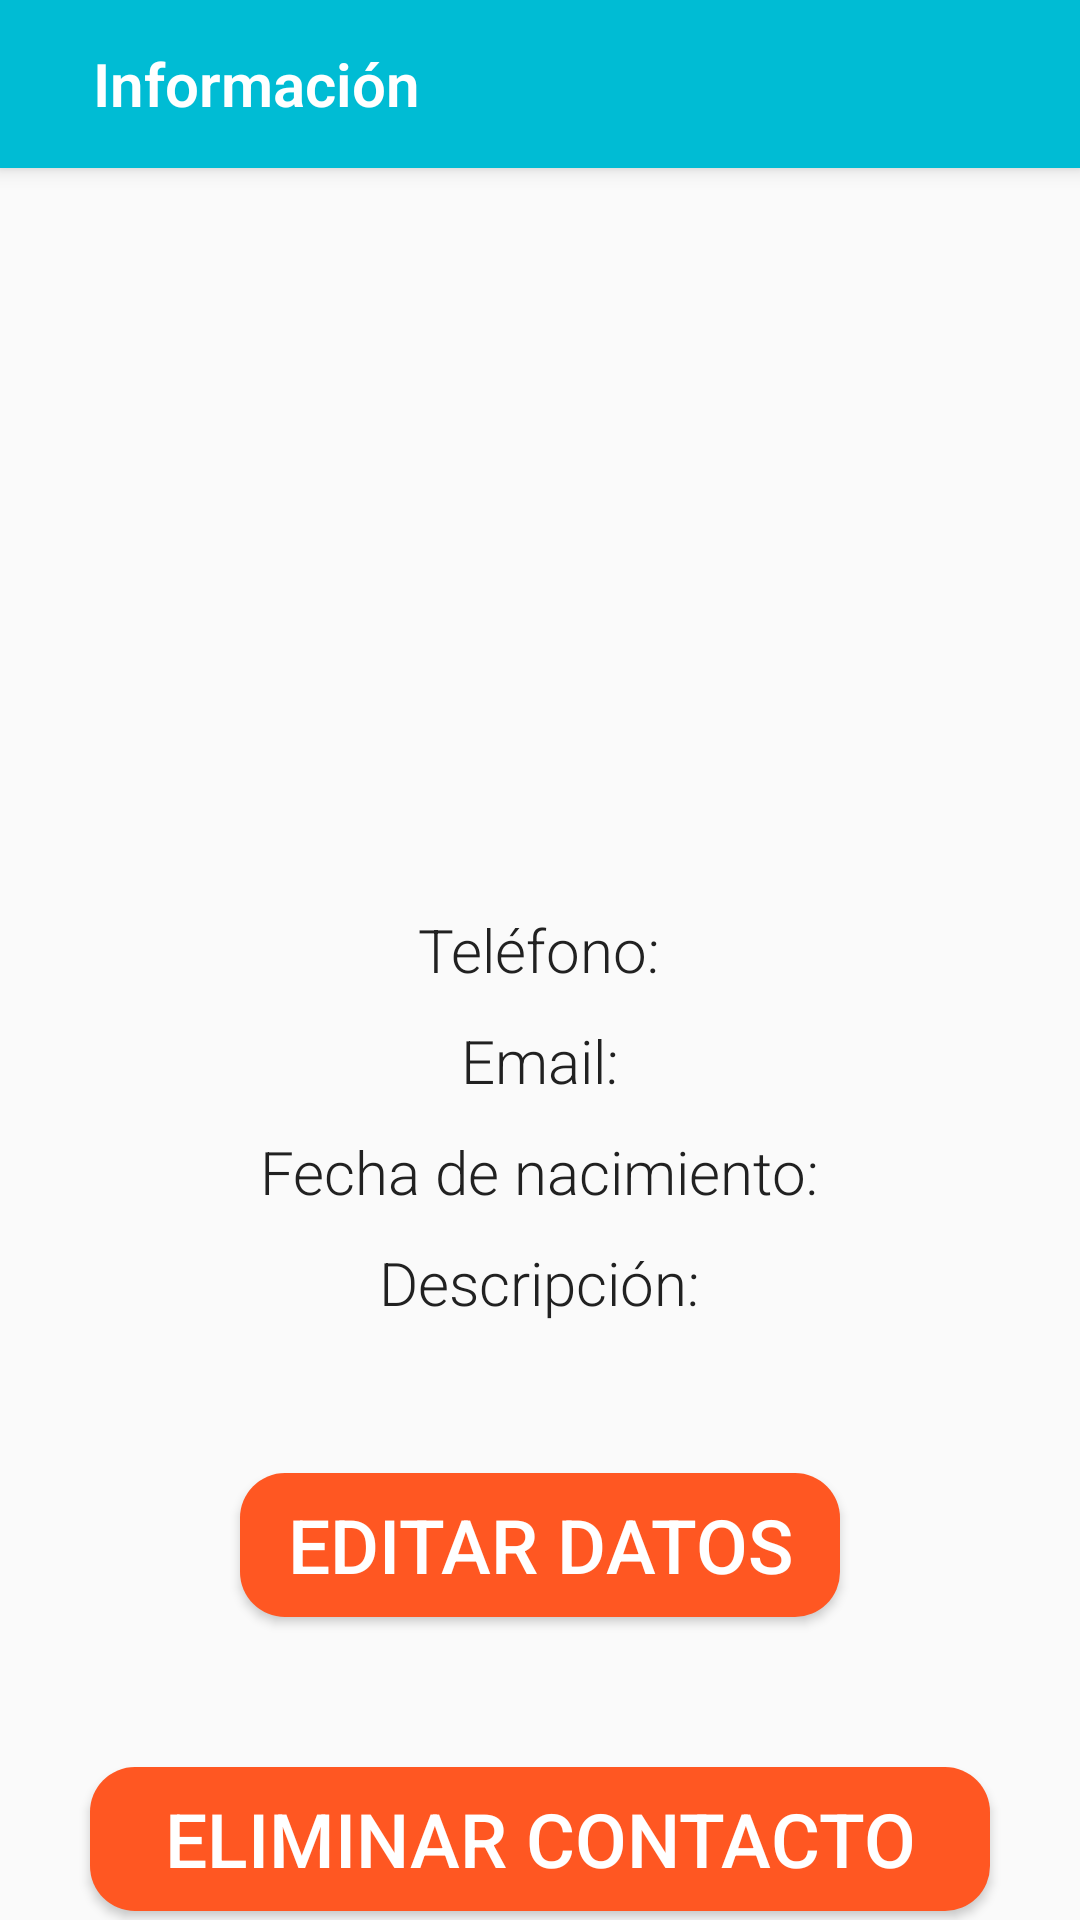

Layout XML and referenced resources for this Android screen:
<!-- AndroidManifest.xml: application theme Theme.PrimerTarea -->
<!-- res/layout/informacion_contacto.xml -->
<?xml version="1.0" encoding="utf-8"?>
<LinearLayout
    xmlns:android="http://schemas.android.com/apk/res/android"
    android:layout_height="match_parent"
    android:layout_width="match_parent"
    android:gravity="center_horizontal"
    android:orientation="vertical">
    <include
        layout="@layout/actionbarinfocontacto">
    </include>
    <ImageView
        android:id="@+id/imageInfoContacto"
        android:layout_width="@dimen/ImageViewFotoContactoWidth"
        android:layout_height="@dimen/ImageViewFotoContactoHeight"
        android:src="@drawable/ic_fotouniversal"
        android:layout_marginBottom="@dimen/marginBottomInfoContacto"/>
    <TextView
        android:id="@+id/textViewNombreInfoContacto"
        android:layout_width="wrap_content"
        android:layout_height="wrap_content"
        android:theme="@style/Textos"
        android:textStyle="bold"
        android:layout_marginBottom="@dimen/marginBottomInfoContacto"/>
    <TextView
        android:id="@+id/textViewTelefonoInfoContacto"
        android:layout_width="wrap_content"
        android:layout_height="wrap_content"
        android:text="@string/sEditTextTelefono"
        android:theme="@style/Textos"
        android:layout_marginBottom="@dimen/marginBottomInfoContacto"
        />
    <TextView
        android:id="@+id/textViewEmailInfoContacto"
        android:layout_width="wrap_content"
        android:layout_height="wrap_content"
        android:text="@string/sEditTextEmail"
        android:theme="@style/Textos"
        android:layout_marginBottom="@dimen/marginBottomInfoContacto"/>
    <TextView
        android:id="@+id/textViewFechaNacimientoInfoContacto"
        android:layout_width="wrap_content"
        android:layout_height="wrap_content"
        android:text="@string/sTituloCalendario"
        android:theme="@style/Textos"
        android:layout_marginBottom="@dimen/marginBottomInfoContacto"/>
    <TextView
        android:id="@+id/textViewDetallesInfoContacto"
        android:layout_width="wrap_content"
        android:layout_height="wrap_content"
        android:text="@string/sEditTextDescripcion"
        android:theme="@style/Textos"
        android:layout_marginBottom="@dimen/marginBottomInfoContacto"/>
    <Button
        android:id="@+id/botonEditarDatosInfoContacto"
        android:layout_width="200dp"
        android:layout_height="wrap_content"
        android:background="@drawable/formbuttons"
        android:layout_marginTop="40dp"
        android:text="@string/botonEditarDatos"
        android:theme="@style/MiBotonRaised"
        />
    <Button
        android:id="@+id/botonEliminar"
        android:layout_width="300dp"
        android:layout_height="wrap_content"
        android:theme="@style/MiBotonRaised"
        android:text="@string/botonEliminarContacto"
        android:background="@drawable/formbuttons"
        android:layout_marginTop="50dp"
        ></Button>
</LinearLayout>
<!-- res/layout/actionbarinfocontacto.xml (included above) -->
<?xml version="1.0" encoding="utf-8"?>
<Toolbar
    android:id="@+id/toolBarInfoContacto"
    android:layout_height="wrap_content"
    xmlns:android="http://schemas.android.com/apk/res/android"
    android:layout_width="match_parent"
    android:background="@color/colorPrimary"
    android:elevation="@dimen/elevacion_Nav_Bar"
    android:theme="@style/ThemeOverlay.AppCompat.ActionBar"
    >
    <LinearLayout
        android:layout_width="match_parent"
        android:layout_height="wrap_content"
        android:orientation="horizontal">
        <ImageButton
            android:id="@+id/imageButtonBack"
            android:layout_width="wrap_content"
            android:layout_height="wrap_content"
            android:background="@drawable/ic_baseline_arrow_back_24"
            android:layout_gravity="center_vertical"
            android:layout_marginEnd="15dp"
            >

        </ImageButton>
        <TextView
            android:layout_width="wrap_content"
            android:layout_height="wrap_content"
            android:text="@string/sToolbarInfoContacto"
            android:theme="@style/Textos"
            android:textColor="@color/White"
            android:textStyle="bold"
            />
    </LinearLayout>


</Toolbar>
<!-- resources referenced by this layout -->
<resources>
  <color name="White">#FFFFFF</color>
  <color name="colorPrimary">#00BCD4</color>
  <dimen name="ImageViewFotoContactoHeight">200dp</dimen>
  <dimen name="ImageViewFotoContactoWidth">200dp</dimen>
  <dimen name="elevacion_Nav_Bar">4dp</dimen>
  <dimen name="marginBottomInfoContacto">10dp</dimen>
  <!-- drawable formbuttons (drawable) -->
  <?xml version="1.0" encoding="utf-8"?>
  <selector xmlns:android="http://schemas.android.com/apk/res/android">
      <item  android:state_pressed="false">
          <shape android:shape="rectangle">
              <solid android:color="@color/colorAccent">
  
              </solid>
              <corners android:radius="15dp">
              </corners>
          </shape>
      </item>
      <item  android:state_pressed="true">
          <shape android:shape="rectangle">
              <solid android:color="@color/colorAccentDark">
  
              </solid>
              <corners android:radius="15dp">
              </corners>
          </shape>
  
      </item>
  </selector>
  <string name="botonEditarDatos">Editar Datos</string>
  <string name="botonEliminarContacto">Eliminar contacto</string>
  <string name="sEditTextDescripcion">Descripción:</string>
  <string name="sEditTextEmail">Email:</string>
  <string name="sEditTextTelefono">Teléfono:</string>
  <string name="sTituloCalendario">Fecha de nacimiento:</string>
  <string name="sToolbarInfoContacto">Información</string>
  <style name="MiBotonRaised" parent="Theme.AppCompat.Light">
          <item name="android:colorButtonNormal">@color/colorAccent</item>
          <item name="colorControlHighlight">@color/White</item>
          <item name="android:textColor">@color/White</item>
          <item name="android:textSize">25dp</item>
      </style>
  <style name="Textos" parent="Theme.AppCompat.Light">
          <item name="fontFamily">sans-serif-light</item>
          <item name="android:textColor">@color/Black</item>
          <item name="android:textSize">@dimen/TextSizeGeneral</item>
      </style>
  <style name="Theme.PrimerTarea" parent="Theme.AppCompat.Light.NoActionBar">
          
          <item name="colorPrimary">@color/colorPrimary</item>
          <item name="colorAccent">@color/colorAccent</item>
          <item name="android:colorPrimaryDark">@color/colorPrimaryDark</item>
          <item name="android:textColorPrimary">@color/Black</item>
          <item name="android:textColorSecondary">@color/Grey</item>
          
      </style>
  <color name="colorAccent">#FF5722</color>
  <color name="colorAccentDark">#8E3012</color>
  <color name="Black">#212121</color>
  <dimen name="TextSizeGeneral">20dp</dimen>
  <color name="colorPrimaryDark">#0097A7</color>
  <color name="Grey">#757575</color>
</resources>
